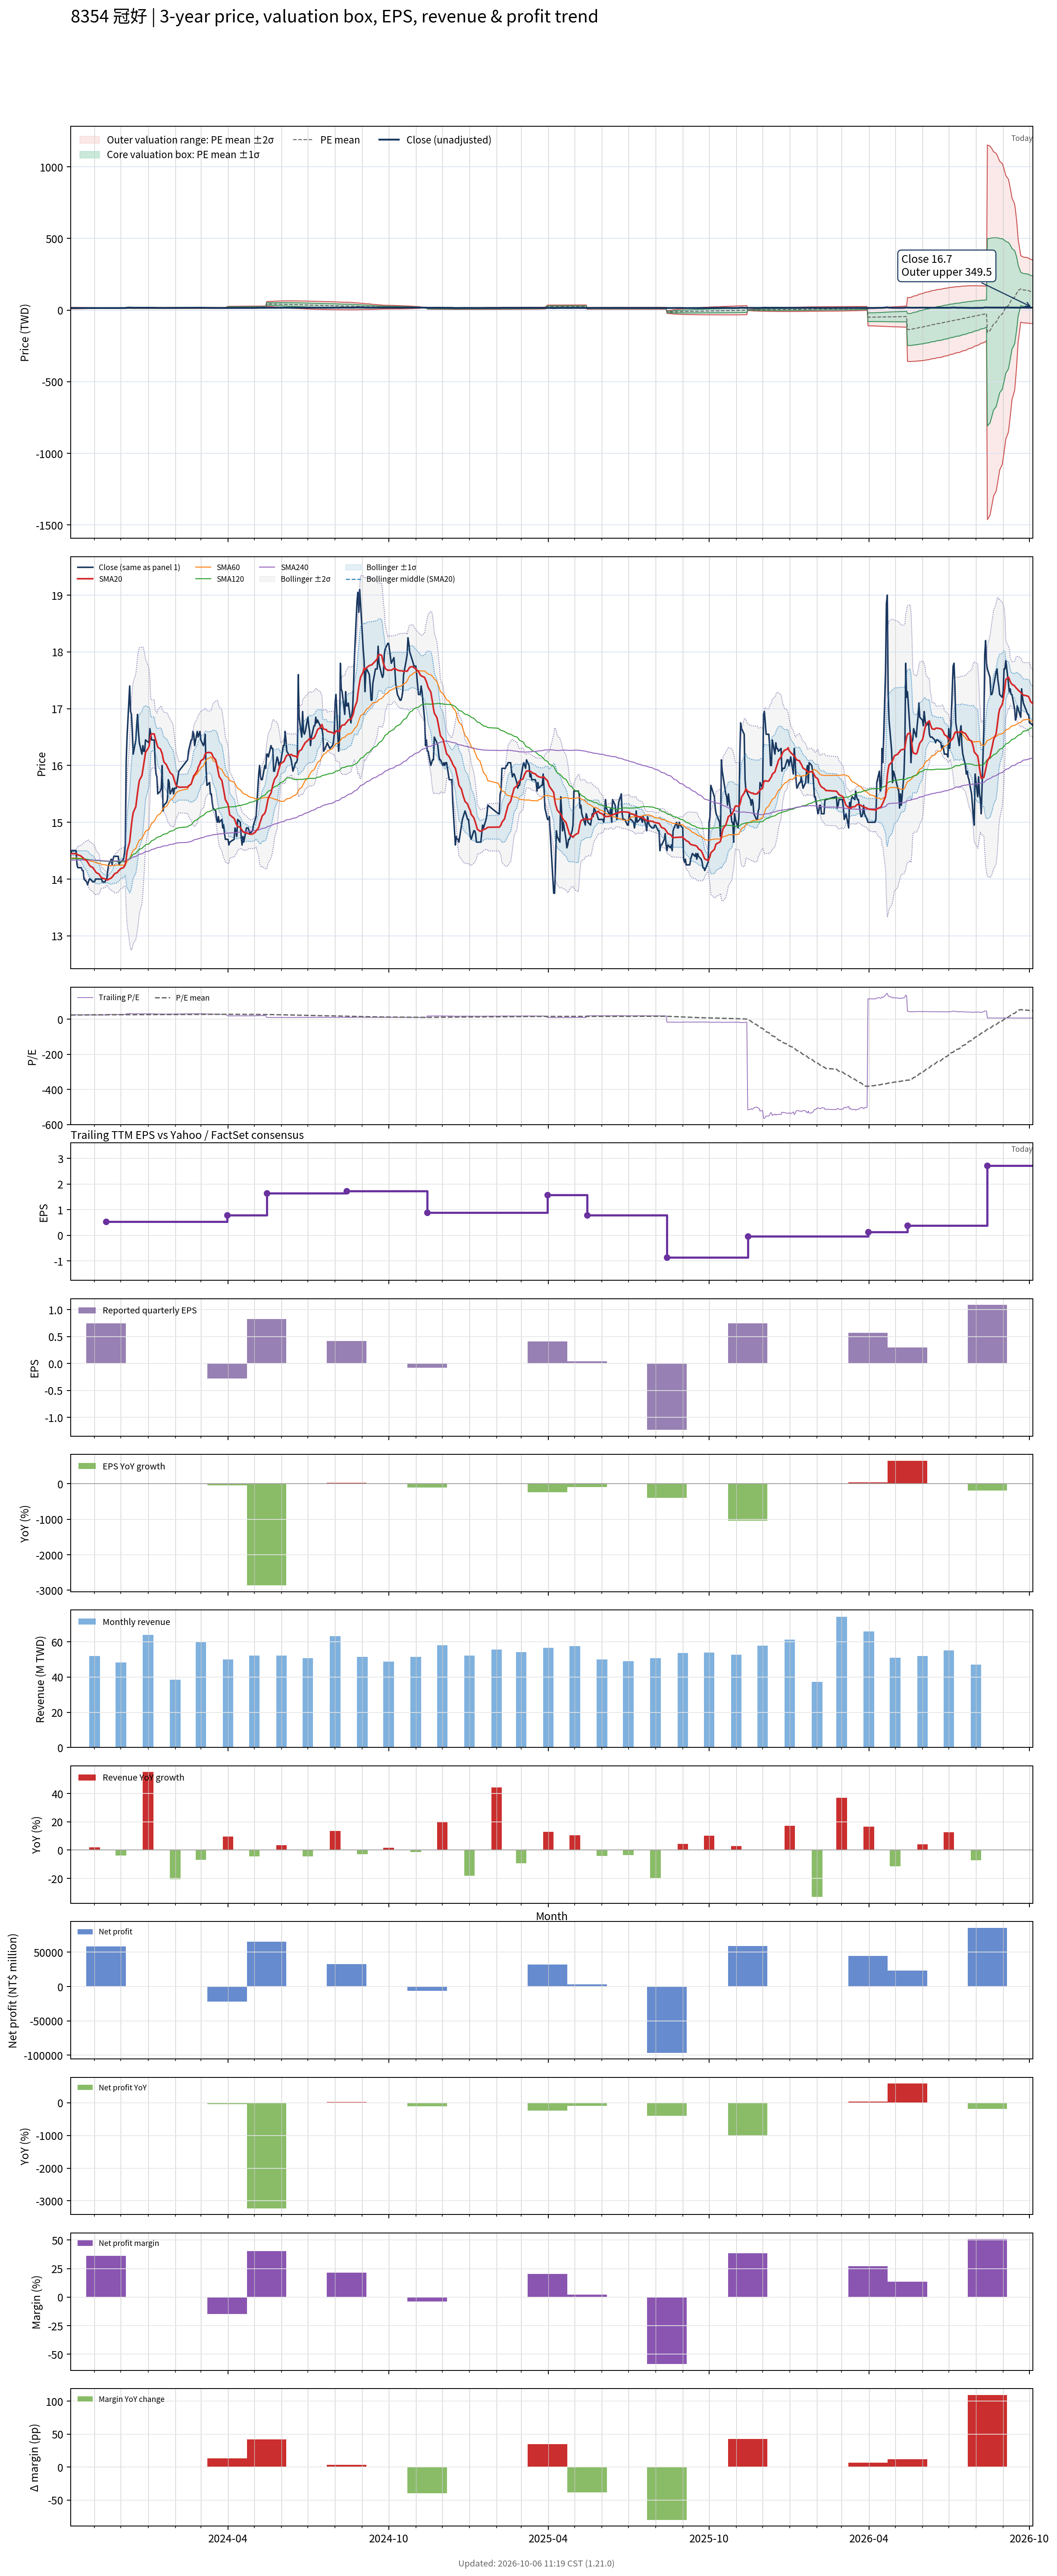

The table this chart was drawn from, first rows:
# chart-version: skill-stock-dynamic-val…
date, close, available_date, period_end, eps, ttm_eps, pe, pe_mean, pe_std, price_m2, price_m1, price_mean, price_p1, price_p2, forward_eps, forward_pe, forward_pe_mean, forward_pe_std, forward_price_m2, forward_price_m1, forward_price_mean, forward_price_p1, forward_price_p2, sma20
2023-10-05, 14.45, 2023-08-14, 2023-06-30, 0.35, 0.59, 24.49, 23.31, 4.224, 8.766, 11.26, 13.75, 16.24, 18.73, , , , , , , , , , 14.45
2023-10-06, 14.5, 2023-08-14, 2023-06-30, 0.35, 0.59, 24.58, 23.39, 4.138, 8.92, 11.36, 13.8, 16.24, 18.69, , , , , , , , , , 14.45
2023-10-11, 14.5, 2023-08-14, 2023-06-30, 0.35, 0.59, 24.58, 23.48, 4.047, 9.079, 11.47, 13.85, 16.24, 18.63, , , , , , , , , , 14.45
2023-10-12, 14.25, 2023-08-14, 2023-06-30, 0.35, 0.59, 24.15, 23.57, 3.953, 9.24, 11.57, 13.9, 16.24, 18.57, , , , , , , , , , 14.44
2023-10-13, 14.2, 2023-08-14, 2023-06-30, 0.35, 0.59, 24.07, 23.65, 3.854, 9.406, 11.68, 13.95, 16.23, 18.5, , , , , , , , , , 14.43
2023-10-16, 14.2, 2023-08-14, 2023-06-30, 0.35, 0.59, 24.07, 23.73, 3.75, 9.579, 11.79, 14, 16.22, 18.43, , , , , , , , , , 14.41
2023-10-17, 14.2, 2023-08-14, 2023-06-30, 0.35, 0.59, 24.07, 23.82, 3.64, 9.757, 11.91, 14.05, 16.2, 18.35, , , , , , , , , , 14.4
2023-10-18, 14.15, 2023-08-14, 2023-06-30, 0.35, 0.59, 23.98, 23.9, 3.526, 9.942, 12.02, 14.1, 16.18, 18.26, , , , , , , , , , 14.38
2023-10-19, 14.15, 2023-08-14, 2023-06-30, 0.35, 0.59, 23.98, 23.99, 3.406, 10.13, 12.14, 14.15, 16.16, 18.17, , , , , , , , , , 14.37
2023-10-20, 14, 2023-08-14, 2023-06-30, 0.35, 0.59, 23.73, 24.07, 3.281, 10.33, 12.26, 14.2, 16.13, 18.07, , , , , , , , , , 14.35
2023-10-23, 13.95, 2023-08-14, 2023-06-30, 0.35, 0.59, 23.64, 24.15, 3.148, 10.53, 12.39, 14.25, 16.1, 17.96, , , , , , , , , , 14.32
2023-10-24, 13.9, 2023-08-14, 2023-06-30, 0.35, 0.59, 23.56, 24.23, 3.007, 10.74, 12.52, 14.29, 16.07, 17.84, , , , , , , , , , 14.3
2023-10-25, 13.95, 2023-08-14, 2023-06-30, 0.35, 0.59, 23.64, 24.31, 2.858, 10.97, 12.65, 14.34, 16.03, 17.71, , , , , , , , , , 14.28
2023-10-26, 14, 2023-08-14, 2023-06-30, 0.35, 0.59, 23.73, 24.39, 2.697, 11.21, 12.8, 14.39, 15.98, 17.57, , , , , , , , , , 14.25
2023-10-27, 14, 2023-08-14, 2023-06-30, 0.35, 0.59, 23.73, 24.47, 2.523, 11.46, 12.95, 14.44, 15.92, 17.41, , , , , , , , , , 14.23
2023-10-30, 13.95, 2023-08-14, 2023-06-30, 0.35, 0.59, 23.64, 24.55, 2.334, 11.73, 13.11, 14.48, 15.86, 17.24, , , , , , , , , , 14.2
2023-10-31, 13.95, 2023-08-14, 2023-06-30, 0.35, 0.59, 23.64, 24.63, 2.125, 12.02, 13.28, 14.53, 15.78, 17.04, , , , , , , , , , 14.18
2023-11-01, 13.95, 2023-08-14, 2023-06-30, 0.35, 0.59, 23.64, 24.71, 1.888, 12.35, 13.46, 14.58, 15.69, 16.81, , , , , , , , , , 14.16
2023-11-02, 14, 2023-08-14, 2023-06-30, 0.35, 0.59, 23.73, 24.79, 1.611, 12.73, 13.68, 14.63, 15.58, 16.53, , , , , , , , , , 14.13
2023-11-03, 14, 2023-08-14, 2023-06-30, 0.35, 0.59, 23.73, 24.87, 1.267, 13.18, 13.93, 14.67, 15.42, 16.17, , , , , , , , , , 14.11
2023-11-06, 14, 2023-08-14, 2023-06-30, 0.35, 0.59, 23.73, 24.95, 0.7764, 13.81, 14.26, 14.72, 15.18, 15.64, , , , , , , , , , 14.09
2023-11-07, 14, 2023-08-14, 2023-06-30, 0.35, 0.59, 23.73, 24.94, 0.7835, 13.79, 14.25, 14.71, 15.18, 15.64, , , , , , , , , , 14.06
2023-11-08, 14, 2023-08-14, 2023-06-30, 0.35, 0.59, 23.73, 24.93, 0.7898, 13.77, 14.24, 14.71, 15.17, 15.64, , , , , , , , , , 14.04
2023-11-09, 14, 2023-08-14, 2023-06-30, 0.35, 0.59, 23.73, 24.91, 0.7958, 13.76, 14.23, 14.7, 15.17, 15.64, , , , , , , , , , 14.03
2023-11-10, 13.95, 2023-08-14, 2023-06-30, 0.35, 0.59, 23.64, 24.9, 0.8031, 13.74, 14.22, 14.69, 15.16, 15.64, , , , , , , , , , 14.02
2023-11-13, 13.95, 2023-08-14, 2023-06-30, 0.35, 0.59, 23.64, 24.88, 0.8101, 13.73, 14.2, 14.68, 15.16, 15.64, , , , , , , , , , 14
2023-11-14, 14, 2023-11-14, 2023-09-30, 0.75, 0.54, 25.93, 24.89, 0.814, 12.56, 13, 13.44, 13.88, 14.32, , , , , , , , , , 13.99
2023-11-15, 14, 2023-11-14, 2023-09-30, 0.75, 0.54, 25.93, 24.89, 0.8185, 12.56, 13, 13.44, 13.88, 14.33, , , , , , , , , , 13.98
2023-11-16, 14.15, 2023-11-14, 2023-09-30, 0.75, 0.54, 26.2, 24.9, 0.8261, 12.55, 13, 13.45, 13.89, 14.34, , , , , , , , , , 13.98
2023-11-17, 14.25, 2023-11-14, 2023-09-30, 0.75, 0.54, 26.39, 24.91, 0.8358, 12.55, 13, 13.45, 13.9, 14.35, , , , , , , , , , 14
2023-11-20, 14.35, 2023-11-14, 2023-09-30, 0.75, 0.54, 26.57, 24.92, 0.8486, 12.54, 13, 13.46, 13.91, 14.37, , , , , , , , , , 14.02
2023-11-21, 14.25, 2023-11-14, 2023-09-30, 0.75, 0.54, 26.39, 24.93, 0.8582, 12.53, 13, 13.46, 13.92, 14.39, , , , , , , , , , 14.04
2023-11-22, 14.35, 2023-11-14, 2023-09-30, 0.75, 0.54, 26.57, 24.93, 0.8691, 12.53, 12.99, 13.46, 13.93, 14.4, , , , , , , , , , 14.05
2023-11-23, 14.4, 2023-11-14, 2023-09-30, 0.75, 0.54, 26.67, 24.94, 0.8811, 12.52, 12.99, 13.47, 13.94, 14.42, , , , , , , , , , 14.07
2023-11-24, 14.4, 2023-11-14, 2023-09-30, 0.75, 0.54, 26.67, 24.95, 0.8917, 12.51, 12.99, 13.47, 13.95, 14.44, , , , , , , , , , 14.1
2023-11-27, 14.4, 2023-11-14, 2023-09-30, 0.75, 0.54, 26.67, 24.96, 0.9021, 12.5, 12.99, 13.48, 13.96, 14.45, , , , , , , , , , 14.12
2023-11-28, 14.4, 2023-11-14, 2023-09-30, 0.75, 0.54, 26.67, 24.96, 0.9115, 12.5, 12.99, 13.48, 13.97, 14.46, , , , , , , , , , 14.14
2023-11-29, 14.25, 2023-11-14, 2023-09-30, 0.75, 0.54, 26.39, 24.97, 0.9176, 12.49, 12.99, 13.48, 13.98, 14.47, , , , , , , , , , 14.15
2023-11-30, 14.3, 2023-11-14, 2023-09-30, 0.75, 0.54, 26.48, 24.97, 0.9241, 12.49, 12.99, 13.49, 13.98, 14.48, , , , , , , , , , 14.17
2023-12-01, 14.3, 2023-11-14, 2023-09-30, 0.75, 0.54, 26.48, 24.98, 0.9306, 12.48, 12.99, 13.49, 13.99, 14.49, , , , , , , , , , 14.19
2023-12-04, 14.35, 2023-11-14, 2023-09-30, 0.75, 0.54, 26.57, 24.98, 0.939, 12.48, 12.98, 13.49, 14, 14.51, , , , , , , , , , 14.2
2023-12-05, 14.45, 2023-11-14, 2023-09-30, 0.75, 0.54, 26.76, 24.99, 0.95, 12.47, 12.98, 13.5, 14.01, 14.52, , , , , , , , , , 14.22
2023-12-06, 14.6, 2023-11-14, 2023-09-30, 0.75, 0.54, 27.04, 25, 0.9654, 12.46, 12.98, 13.5, 14.02, 14.54, , , , , , , , , , 14.26
2023-12-07, 16.05, 2023-11-14, 2023-09-30, 0.75, 0.54, 29.72, 25.03, 1.054, 12.38, 12.95, 13.52, 14.09, 14.66, , , , , , , , , , 14.36
2023-12-08, 16.5, 2023-11-14, 2023-09-30, 0.75, 0.54, 30.56, 25.07, 1.167, 12.28, 12.91, 13.54, 14.17, 14.8, , , , , , , , , , 14.48
2023-12-11, 17.4, 2023-11-14, 2023-09-30, 0.75, 0.54, 32.22, 25.13, 1.335, 12.13, 12.85, 13.57, 14.29, 15.01, , , , , , , , , , 14.66
2023-12-12, 16.95, 2023-11-14, 2023-09-30, 0.75, 0.54, 31.39, 25.17, 1.451, 12.03, 12.81, 13.59, 14.38, 15.16, , , , , , , , , , 14.8
2023-12-13, 16.9, 2023-11-14, 2023-09-30, 0.75, 0.54, 31.3, 25.22, 1.555, 11.94, 12.78, 13.62, 14.46, 15.3, , , , , , , , , , 14.95
2023-12-14, 16.6, 2023-11-14, 2023-09-30, 0.75, 0.54, 30.74, 25.26, 1.634, 11.88, 12.76, 13.64, 14.52, 15.41, , , , , , , , , , 15.07
2023-12-15, 16.2, 2023-11-14, 2023-09-30, 0.75, 0.54, 30, 25.3, 1.689, 11.84, 12.75, 13.66, 14.57, 15.48, , , , , , , , , , 15.17
2023-12-18, 16.45, 2023-11-14, 2023-09-30, 0.75, 0.54, 30.46, 25.34, 1.753, 11.79, 12.73, 13.68, 14.63, 15.57, , , , , , , , , , 15.28
2023-12-19, 16.7, 2023-11-14, 2023-09-30, 0.75, 0.54, 30.93, 25.38, 1.826, 11.73, 12.72, 13.7, 14.69, 15.68, , , , , , , , , , 15.4
2023-12-20, 16.9, 2023-11-14, 2023-09-30, 0.75, 0.54, 31.3, 25.42, 1.904, 11.67, 12.7, 13.73, 14.76, 15.79, , , , , , , , , , 15.53
2023-12-21, 16.6, 2023-11-14, 2023-09-30, 0.75, 0.54, 30.74, 25.47, 1.964, 11.63, 12.69, 13.75, 14.81, 15.87, , , , , , , , , , 15.63
2023-12-22, 16.4, 2023-11-14, 2023-09-30, 0.75, 0.54, 30.37, 25.5, 2.015, 11.6, 12.68, 13.77, 14.86, 15.95, , , , , , , , , , 15.73
2023-12-25, 16.2, 2023-11-14, 2023-09-30, 0.75, 0.54, 30, 25.54, 2.056, 11.57, 12.68, 13.79, 14.9, 16.01, , , , , , , , , , 15.82
2023-12-26, 16.35, 2023-11-14, 2023-09-30, 0.75, 0.54, 30.28, 25.58, 2.101, 11.54, 12.68, 13.81, 14.95, 16.08, , , , , , , , , , 15.92
2023-12-27, 16.25, 2023-11-14, 2023-09-30, 0.75, 0.54, 30.09, 25.61, 2.141, 11.52, 12.67, 13.83, 14.99, 16.14, , , , , , , , , , 16.02
2023-12-28, 16.25, 2023-11-14, 2023-09-30, 0.75, 0.54, 30.09, 25.65, 2.179, 11.5, 12.67, 13.85, 15.03, 16.2, , , , , , , , , , 16.12
... 668 more rows
